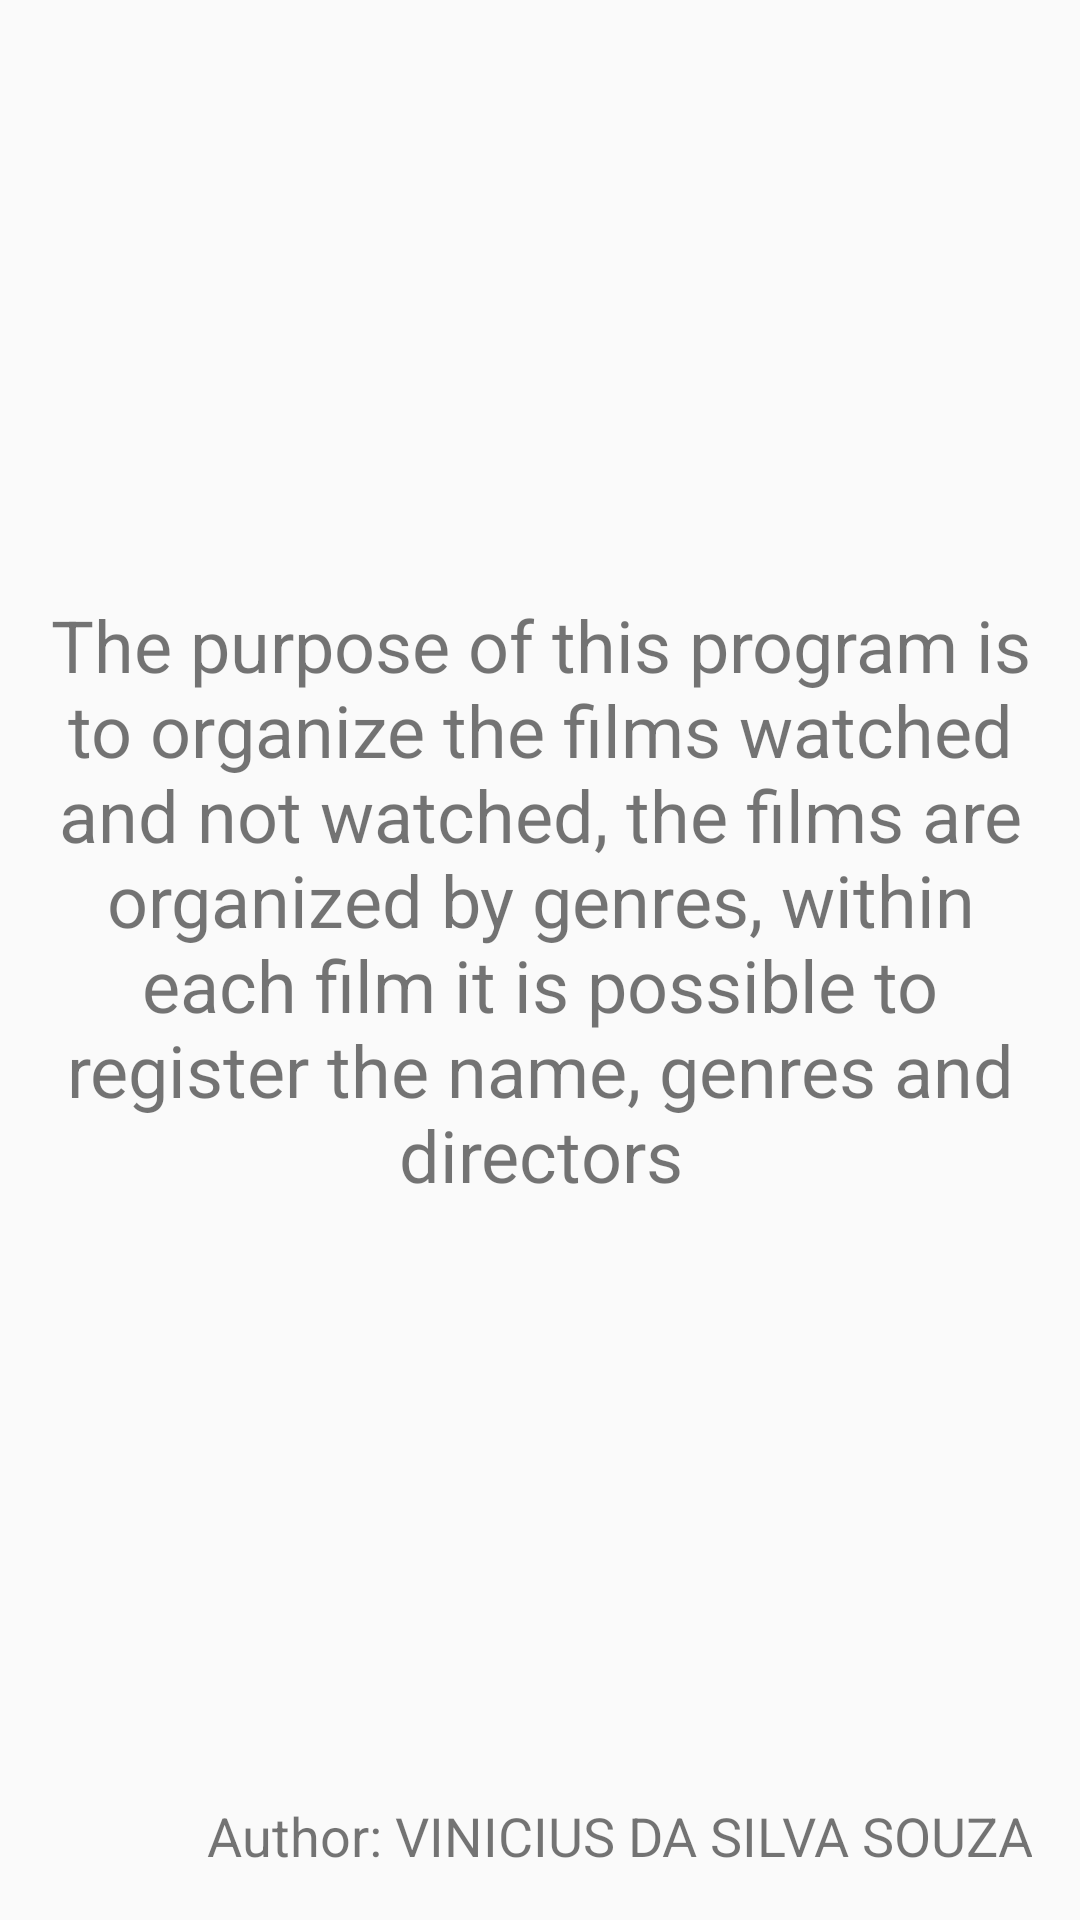

Android layout source for this screen:
<!-- AndroidManifest.xml: application theme AppTheme -->
<!-- res/layout/activity_sobre.xml -->
<?xml version="1.0" encoding="utf-8"?>
<android.support.constraint.ConstraintLayout xmlns:android="http://schemas.android.com/apk/res/android"
    xmlns:app="http://schemas.android.com/apk/res-auto"
    xmlns:tools="http://schemas.android.com/tools"
    android:layout_width="match_parent"
    android:layout_height="match_parent">

    <TextView
        android:id="@+id/textView4"
        android:layout_width="0dp"
        android:layout_height="0dp"
        android:layout_marginStart="16dp"
        android:layout_marginLeft="16dp"
        android:layout_marginTop="16dp"
        android:layout_marginEnd="16dp"
        android:layout_marginRight="16dp"
        android:layout_marginBottom="16dp"
        android:gravity="center|center_horizontal"
        android:text="@string/descricao"
        android:textSize="24sp"
        app:layout_constraintBottom_toTopOf="@+id/textView5"
        app:layout_constraintEnd_toEndOf="parent"
        app:layout_constraintStart_toStartOf="parent"
        app:layout_constraintTop_toTopOf="parent" />

    <TextView
        android:id="@+id/textView5"
        android:layout_width="0dp"
        android:layout_height="wrap_content"
        android:layout_marginStart="16dp"
        android:layout_marginLeft="16dp"
        android:layout_marginEnd="16dp"
        android:layout_marginRight="16dp"
        android:layout_marginBottom="16dp"
        android:gravity="right"
        android:text="@string/autor"
        android:textSize="18sp"
        app:layout_constraintBottom_toBottomOf="parent"
        app:layout_constraintEnd_toEndOf="parent"
        app:layout_constraintStart_toStartOf="parent" />
</android.support.constraint.ConstraintLayout>
<!-- resources referenced by this layout -->
<resources>
  <string name="autor">Author: VINICIUS DA SILVA SOUZA</string>
  <string name="descricao">The purpose of this program is to organize the films watched and not watched, the films are organized by genres, within each film it is possible to register the name, genres and directors</string>
  <style name="AppTheme" parent="Theme.AppCompat.DayNight.DarkActionBar">
          
          <item name="colorPrimary">@color/colorPrimary</item>
          <item name="colorPrimaryDark">@color/colorPrimaryDark</item>
          <item name="colorAccent">@color/colorAccent</item>
      </style>
  <color name="colorPrimary">#FFFF0000</color>
  <color name="colorPrimaryDark">#8A0101</color>
  <color name="colorAccent">#000000</color>
</resources>
